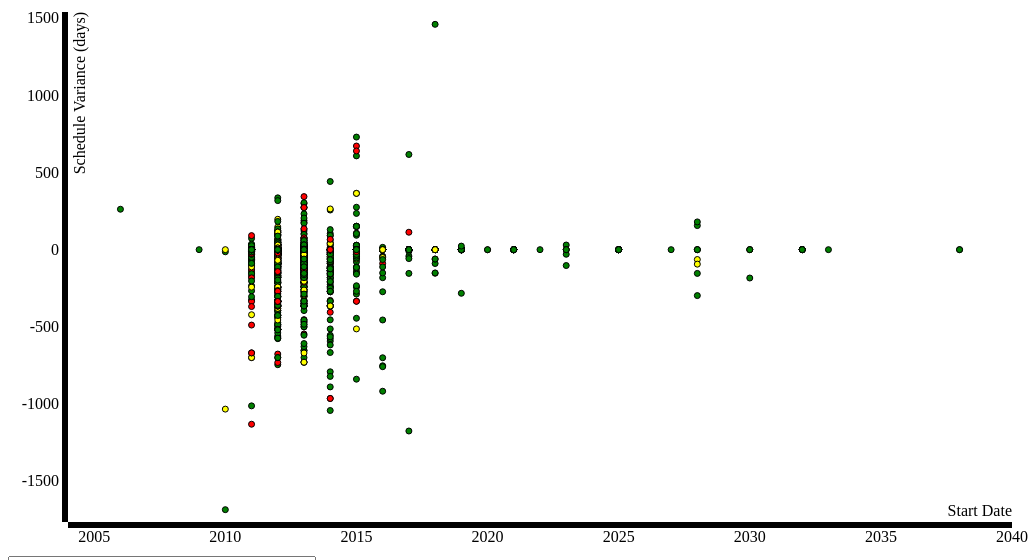
D3 v3 page, settled after 480 driven frames (8 s of simulated time); the page loaded 1 data file(s).


  	var margin = {top: 20, right: 20, bottom: 30, left: 60},
  	    width = 1024 - margin.left - margin.right,
  	    height = 560 - margin.top - margin.bottom;

  	/*
  	 * value accessor - returns the value to encode for a given data object.
  	 * scale - maps value to a visual display encoding, such as a pixel position.
  	 * map function - maps from data value to display value
  	 * axis - sets up axis
  	 */

  	// setup x
  	var format = d3.time.format("%d/%m/%Y");
  	// console.log(format.parse("01/10/2011").getFullYear().toString());

  	var xValue = function(d) {return d["Completion_Date"];}, // data -> value
  	    xScale = d3.scale.linear().range([0, width]), // value -> display
  	    xMap = function(d) { return xScale(xValue(d));}, // data -> display
  	    xAxis = d3.svg.axis().scale(xScale).orient("bottom").tickFormat(d3.format("d"));

  	// setup y
  	var yValue = function(d) { return d["Schedule_Variance_days"];}, // data -> value
  	    yScale = d3.scale.linear().range([height, 0]), // value -> display
  	    yMap = function(d) { return yScale(yValue(d));}, // data -> display
  	    yAxis = d3.svg.axis().scale(yScale).orient("left").tickFormat(d3.format("d"));

  	// setup fill color
  	// var cValue = function(d) { return d.Cost_Color;},
  	   var color = function(d) { return d.Cost_Color;};

  	// add the graph canvas to the body of the webpage
  	var svg = d3.select("body").append("svg")
  	    .attr("width", width + margin.left + margin.right)
  	    .attr("height", height + margin.top + margin.bottom)
  	  .append("g")
  	    .attr("transform", "translate(" + margin.left + "," + margin.top + ")");

  	// add the tooltip area to the webpage
  	var tooltip = d3.select("body").append("div")
  	    .attr("class", "tooltip")
  	    .style("opacity", 0);

  	// load data
  	d3.csv("data/Projects.csv", function(data) {

  	  // change string (from CSV) into number format
  	  var agencies = d3.nest()
                .key(function(d) { return d["Agency_Code"]})
                .entries(data);

  	  data.forEach(function(d) {
  	    d["Completion_Date"]  = format.parse(d["Completion_Date"]).getFullYear();
  	    d["Schedule_Variance_days"] = +d["Schedule_Variance_days"];
  	  });

  	  // don't want dots overlapping axis, so add in buffer to data domain
  	  xScale.domain([d3.min(data, xValue)-2, d3.max(data, xValue)+2]);
  	  yScale.domain([d3.min(data, yValue)-80, d3.max(data, yValue)+80]);

  	  // x-axis
  	  svg.append("g")
  	      .attr("class", "x axis")
  	      .attr("transform", "translate(0," + height + ")")
  	      .call(xAxis)
  	    .append("text")
  	      .attr("x", width)
  	      .attr("y", -6)
  	      .style("text-anchor", "end")
  	      .text("Start Date");

  	  // y-axis
  	  svg.append("g")
  	      .attr("class", "y axis")
  	      .call(yAxis)
  	    .append("text")
  	      .attr("class", "label")
  	      .attr("transform", "rotate(-90)")
  	      .attr("y", 6)
  	      .attr("dy", ".71em")
  	      .style("text-anchor", "end")
  	      .text("Schedule Variance (days)");

      //build the dropdown menu
      var bodyElement = d3.select("body");

      bodyElement.append("select")
                .attr("id", "drop")
                .on("change", (function(){
                    svg.selectAll(".dot").remove();

                    svg.selectAll(".dot")
                        .data(data)
                      .enter().append("circle")
                      .filter(function(row) {return row['Agency_Code'] == document.getElementById('drop').value;})
                        .attr("class", "dot")
                        .attr("r", 4)
                        .attr("cx", xMap)
                        .attr("cy", yMap)
                        .attr("stroke-width", 1)
                        .attr("stroke", "black")
                        .style("fill", function(d) { return color(d);})
                        .on("mouseover", function(d) {
                            tooltip.transition()
                                 .duration(200)
                                 .style("opacity", .9);
                            tooltip.html(d["Project_Name"] + "<br/> (" + xValue(d)
                            + ", " + yValue(d) + ")")
                                 .style("left", (d3.event.pageX + 5) + "px")
                                 .style("top", (d3.event.pageY - 28) + "px");
                        })
                        .on("mouseout", function(d) {
                            tooltip.transition()
                                 .duration(500)
                                 .style("opacity", 0);});
                }))
                .selectAll("option")
                .data(agencies)
                .enter()
                .append("option")
                .attr("value", (function(d) {return d.key;}))
                // Provide available text for the dropdown options
                .text(function(d) {return d.values[0]["Agency_Name"];})

      // draw dots
      svg.selectAll(".dot")
            .data(data)
          .enter().append("circle")
            .attr("class", "dot")
            .attr("r", 3)
            .attr("cx", xMap)
            .attr("cy", yMap)
            .attr("stroke-width", 1)
            .attr("stroke", "black")
            .style("fill", function(d) { return color(d);})
            .on("mouseover", function(d) {
                tooltip.transition()
                     .duration(200)
                     .style("opacity", .9);
                tooltip.html(d["Project_Name"] + "<br/> (" + xValue(d)
                + ", " + yValue(d) + ")")
                     .style("left", (d3.event.pageX + 5) + "px")
                     .style("top", (d3.event.pageY - 28) + "px");
            })
            .on("mouseout", function(d) {
                tooltip.transition()
                     .duration(500)
                     .style("opacity", 0);});

      //draw legend
      // var legendData = [["Under Budget", "red"], ["Within Budget", "green"], ["Over Budget", "yellow"]];
  	  // var legend = svg.selectAll(".legend")
  	  //     .data(legendData)
  	  //   .enter().append("g")
  	  //     .attr("class", "legend")
  	  //     .attr("transform", function(d, i) { return "translate(0," + i * 20 + ")"; });

  	  // // draw legend colored rectangles
  	  // legend.append("circle")
     //      .attr("cx", width)
  	  //     .attr("width", 18)
  	  //     .attr("height", 18)
     //      .attr("stroke-width", 3)
     //      .attr("stroke", "black")
  	  //     .style("fill", color);

  	  // // draw legend text
  	  // legend.append("text")
  	  //     .attr("x", width - 24)
  	  //     .attr("y", 9)
  	  //     .attr("dy", ".35em")
  	  //     .style("text-anchor", "end")
  	  //     .text(function(d) { return d;})
  	});

  
// ── js/vis2.js
var margin = {top: 20, right: 20, bottom: 30, left: 40},
    width = 960 - margin.left - margin.right,
    height = 500 - margin.top - margin.bottom;

/* 
 * value accessor - returns the value to encode for a given data object.
 * scale - maps value to a visual display encoding, such as a pixel position.
 * map function - maps from data value to display value
 * axis - sets up axis
 */ 

// setup x 
var format = d3.time.format("%d/%m/%Y");
// console.log(format.parse("01/10/2011").getFullYear().toString());

var xValue = function(d) {return d["Start_Date"];}, // data -> value
    xScale = d3.scale.linear().range([0, width]), // value -> display
    xMap = function(d) { return xScale(xValue(d));}, // data -> display
    xAxis = d3.svg.axis().scale(xScale).orient("bottom");

// setup y
var yValue = function(d) { return d["Schedule_Variance_days"];}, // data -> value
    yScale = d3.scale.linear().range([height, 0]), // value -> display
    yMap = function(d) { return yScale(yValue(d));}, // data -> display
    yAxis = d3.svg.axis().scale(yScale).orient("left");

// setup fill color
var cValue = function(d) { return d.Agency_Code;},
    color = d3.scale.category20();

// add the graph canvas to the body of the webpage
var svg = d3.select("body").append("svg")
    .attr("width", width + margin.left + margin.right)
    .attr("height", height + margin.top + margin.bottom)
  .append("g")
    .attr("transform", "translate(" + margin.left + "," + margin.top + ")");

// add the tooltip area to the webpage
var tooltip = d3.select("body").append("div")
    .attr("class", "tooltip")
    .style("opacity", 0);

// load data
d3.csv("data/Projects.csv", function(error, data) {

  // change string (from CSV) into number format
  
  data.forEach(function(d) {
    d.Start_Date = format.parse(d["Start_Date"]).getFullYear().toString();
    d["Schedule_Variance_days"] = ~~d["Schedule_Variance_days"];
  });
    // console.log(data[3634]["Start_Date"]);

  // don't want dots overlapping axis, so add in buffer to data domain
  xScale.domain([d3.min(data, xValue)-1, d3.max(data, xValue)+1]);
  yScale.domain([d3.min(data, yValue)-1, d3.max(data, yValue)+1]);

  // x-axis
  svg.append("g")
      .attr("class", "x axis")
      .attr("transform", "translate(0," + height + ")")
      .call(xAxis)
    .append("text")
      .attr("class", "label")
      .attr("x", width)
      .attr("y", -6)
      .style("text-anchor", "end")
      .text("Start Date");

  // y-axis
  svg.append("g")
      .attr("class", "y axis")
      .call(yAxis)
    .append("text")
      .attr("class", "label")
      .attr("transform", "rotate(-90)")
      .attr("y", 6)
      .attr("dy", ".71em")
      .style("text-anchor", "end")
      .text("Schedule Variance (days)");

  // draw dots
  svg.selectAll(".dot")
      .data(data)
    .enter().append("circle")
      .attr("class", "dot")
      .attr("r", 3.5)
      .attr("cx", xMap)
      .attr("cy", yMap)
      .style("fill", function(d) { return color(cValue(d));}) 
      .on("mouseover", function(d) {
          tooltip.transition()
               .duration(200)
               .style("opacity", .9);
          tooltip.html(d["Project_Name"] + "<br/> (" + xValue(d) 
          + ", " + yValue(d) + ")")
               .style("left", (d3.event.pageX + 5) + "px")
               .style("top", (d3.event.pageY - 28) + "px");
      })
      .on("mouseout", function(d) {
          tooltip.transition()
               .duration(500)
               .style("opacity", 0);
      });

  // draw legend
  var legend = svg.selectAll(".legend")
      .data(color.domain())
    .enter().append("g")
      .attr("class", "legend")
      .attr("transform", function(d, i) { return "translate(0," + i * 20 + ")"; });

  // draw legend colored rectangles
  legend.append("rect")
      .attr("x", width)
      .attr("width", 18)
      .attr("height", 18)
      .style("fill", color);

  // draw legend text
  legend.append("text")
      .attr("x", width - 24)
      .attr("y", 9)
      .attr("dy", ".35em")
      .style("text-anchor", "end")
      .text(function(d) { return d;})
});


### data: data/Projects.csv, 695751 bytes — head not shown